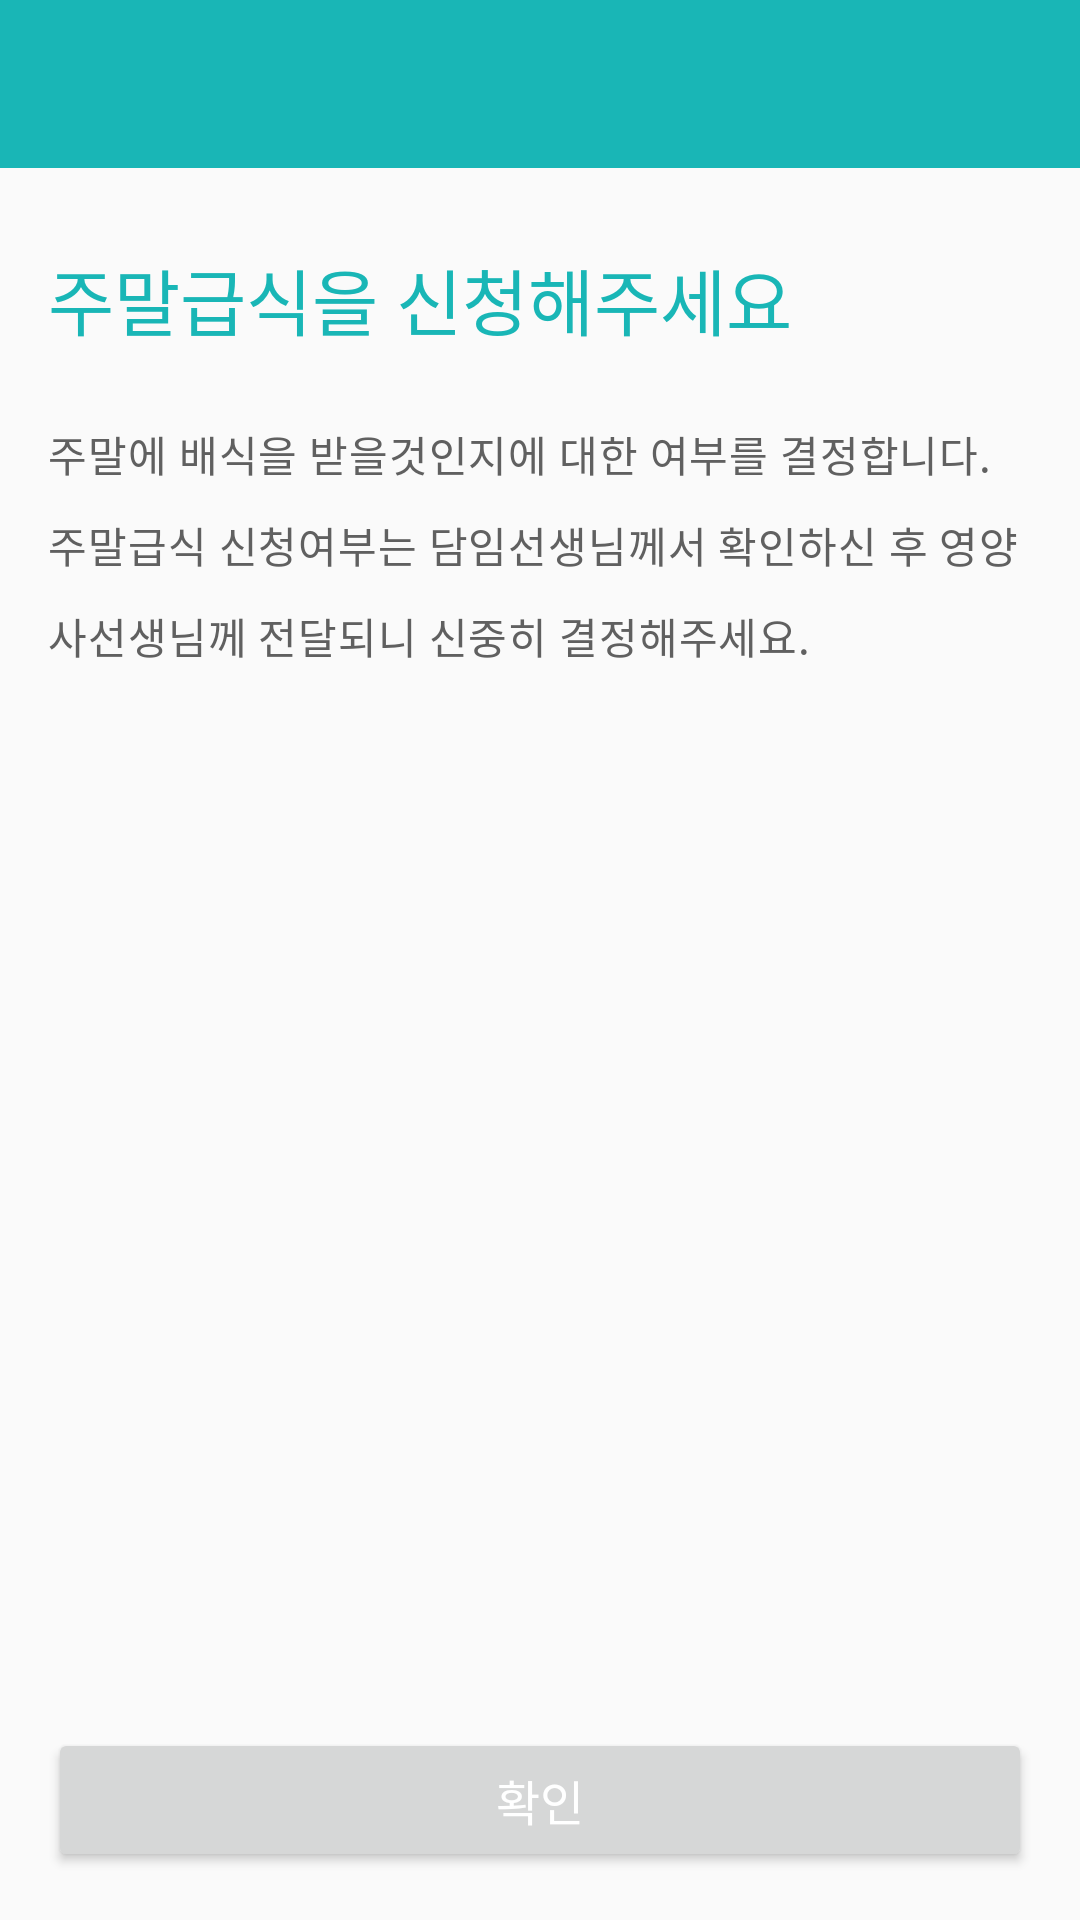

Produce the Android XML layout that renders to this screen, including the resource entries it uses.
<!-- AndroidManifest.xml: application theme AppTheme -->
<!-- res/layout/activity_apply_meal.xml -->
<?xml version="1.0" encoding="utf-8"?>
<layout>

    <data>

        <variable
            name="vm"
            type="dsm.android.v3.presentation.viewModel.applyMeal.ApplyMealViewModel" />
    </data>

    <android.support.constraint.ConstraintLayout xmlns:android="http://schemas.android.com/apk/res/android"
        xmlns:app="http://schemas.android.com/apk/res-auto"
        xmlns:tools="http://schemas.android.com/tools"
        android:layout_width="match_parent"
        android:layout_height="match_parent"
        tools:context=".ui.activity.applyMeal.ApplyMealActivity">

        <android.support.design.widget.AppBarLayout
            android:id="@+id/appBarLayout"
            android:layout_width="match_parent"
            android:layout_height="wrap_content"
            android:theme="@style/AppTheme.AppBarOverlay"
            app:layout_constraintTop_toTopOf="parent">

            <android.support.v7.widget.Toolbar
                android:id="@+id/apply_meal_toolbar"
                android:layout_width="match_parent"
                android:layout_height="?attr/actionBarSize"
                android:background="?attr/colorPrimary"
                app:popupTheme="@style/ToolbarTheme"
                app:titleTextAppearance="@style/Toolbar.TitleText">

            </android.support.v7.widget.Toolbar>
        </android.support.design.widget.AppBarLayout>

        <TextView
            android:id="@+id/apply_meal_title_tv"
            android:layout_width="wrap_content"
            android:layout_height="wrap_content"
            android:layout_marginStart="16dp"
            android:layout_marginTop="26dp"
            android:fontFamily="@font/nanumsquareextrabold"
            android:text="@string/apply_meal_title"
            android:textColor="@color/colorPrimary"
            android:textSize="@dimen/text_size_24"
            app:layout_constraintStart_toStartOf="parent"
            app:layout_constraintTop_toBottomOf="@id/appBarLayout" />

        <TextView
            android:id="@+id/apply_meal_explanation_tv"
            android:layout_width="0dp"
            android:layout_height="wrap_content"
            android:layout_marginStart="16dp"
            android:layout_marginTop="24dp"
            android:layout_marginEnd="16dp"
            android:fontFamily="@font/nanumsquareregular"
            android:letterSpacing="0.02"
            android:lineSpacingExtra="10sp"
            android:text="@string/apply_meal_explanation"
            android:textColor="@color/colorGray600"
            android:textSize="@dimen/typo_subtitle"
            app:layout_constraintEnd_toEndOf="parent"
            app:layout_constraintStart_toStartOf="parent"
            app:layout_constraintTop_toBottomOf="@id/apply_meal_title_tv" />

        <android.support.v4.view.ViewPager
            android:id="@+id/apply_meal_vp"
            android:layout_width="match_parent"
            android:layout_height="0dp"
            android:layout_marginTop="16dp"
            android:clipToPadding="false"
            android:paddingHorizontal="50dp"
            app:layout_constraintBottom_toTopOf="@id/apply_meal_btn"
            app:layout_constraintTop_toBottomOf="@+id/apply_meal_explanation_tv"
            app:pageChange="@={vm.status}" />

        <android.support.v7.widget.AppCompatButton
            android:id="@+id/apply_meal_btn"
            android:layout_width="match_parent"
            android:layout_height="wrap_content"
            android:layout_marginHorizontal="16dp"
            android:layout_marginVertical="16dp"
            android:fontFamily="@font/nanumsquareregular"
            android:gravity="center"
            android:onClick="@{()->vm.postStatus()}"
            android:text="@string/complete"
            android:textColor="@color/colorWhite"
            android:textSize="@dimen/typo_header"
            app:layout_constraintBottom_toBottomOf="parent"
            app:layout_constraintTop_toBottomOf="@id/apply_meal_vp" />
    </android.support.constraint.ConstraintLayout>
</layout>
<!-- resources referenced by this layout -->
<resources>
  <color name="colorGray600">#606060</color>
  <color name="colorPrimary">#19b6b6</color>
  <color name="colorWhite">#FFFFFF</color>
  <dimen name="text_size_24">24sp</dimen>
  <dimen name="typo_header">16sp</dimen>
  <dimen name="typo_subtitle">14sp</dimen>
  <string name="apply_meal_explanation">주말에 배식을 받을것인지에 대한 여부를 결정합니다. 주말급식 신청여부는 담임선생님께서 확인하신 후 영양사선생님께 전달되니 신중히 결정해주세요.</string>
  <string name="apply_meal_title">주말급식을 신청해주세요</string>
  <string name="complete">확인</string>
  <style name="AppTheme.AppBarOverlay" parent="ThemeOverlay.AppCompat.Dark.ActionBar" />
  <style name="Toolbar.TitleText" parent="TextAppearance.Widget.AppCompat.Toolbar.Title">
          <item name="android:textSize">16sp</item>
      </style>
  <style name="ToolbarTheme" parent="ThemeOverlay.AppCompat.Light">
          <item name="fontFamily">@font/nanumsquareregular</item>
      </style>
  <style name="AppTheme" parent="Theme.AppCompat.DayNight.NoActionBar">
  
          <item name="textInputStyle">@style/Widget.Design.TextInputLayout</item>
          <item name="colorPrimary">@color/colorPrimary</item>
          <item name="colorPrimaryDark">@color/colorPrimaryDark</item>
          <item name="colorAccent">@color/colorPrimary</item>
      </style>
  <color name="colorPrimaryDark">#159999</color>
</resources>
